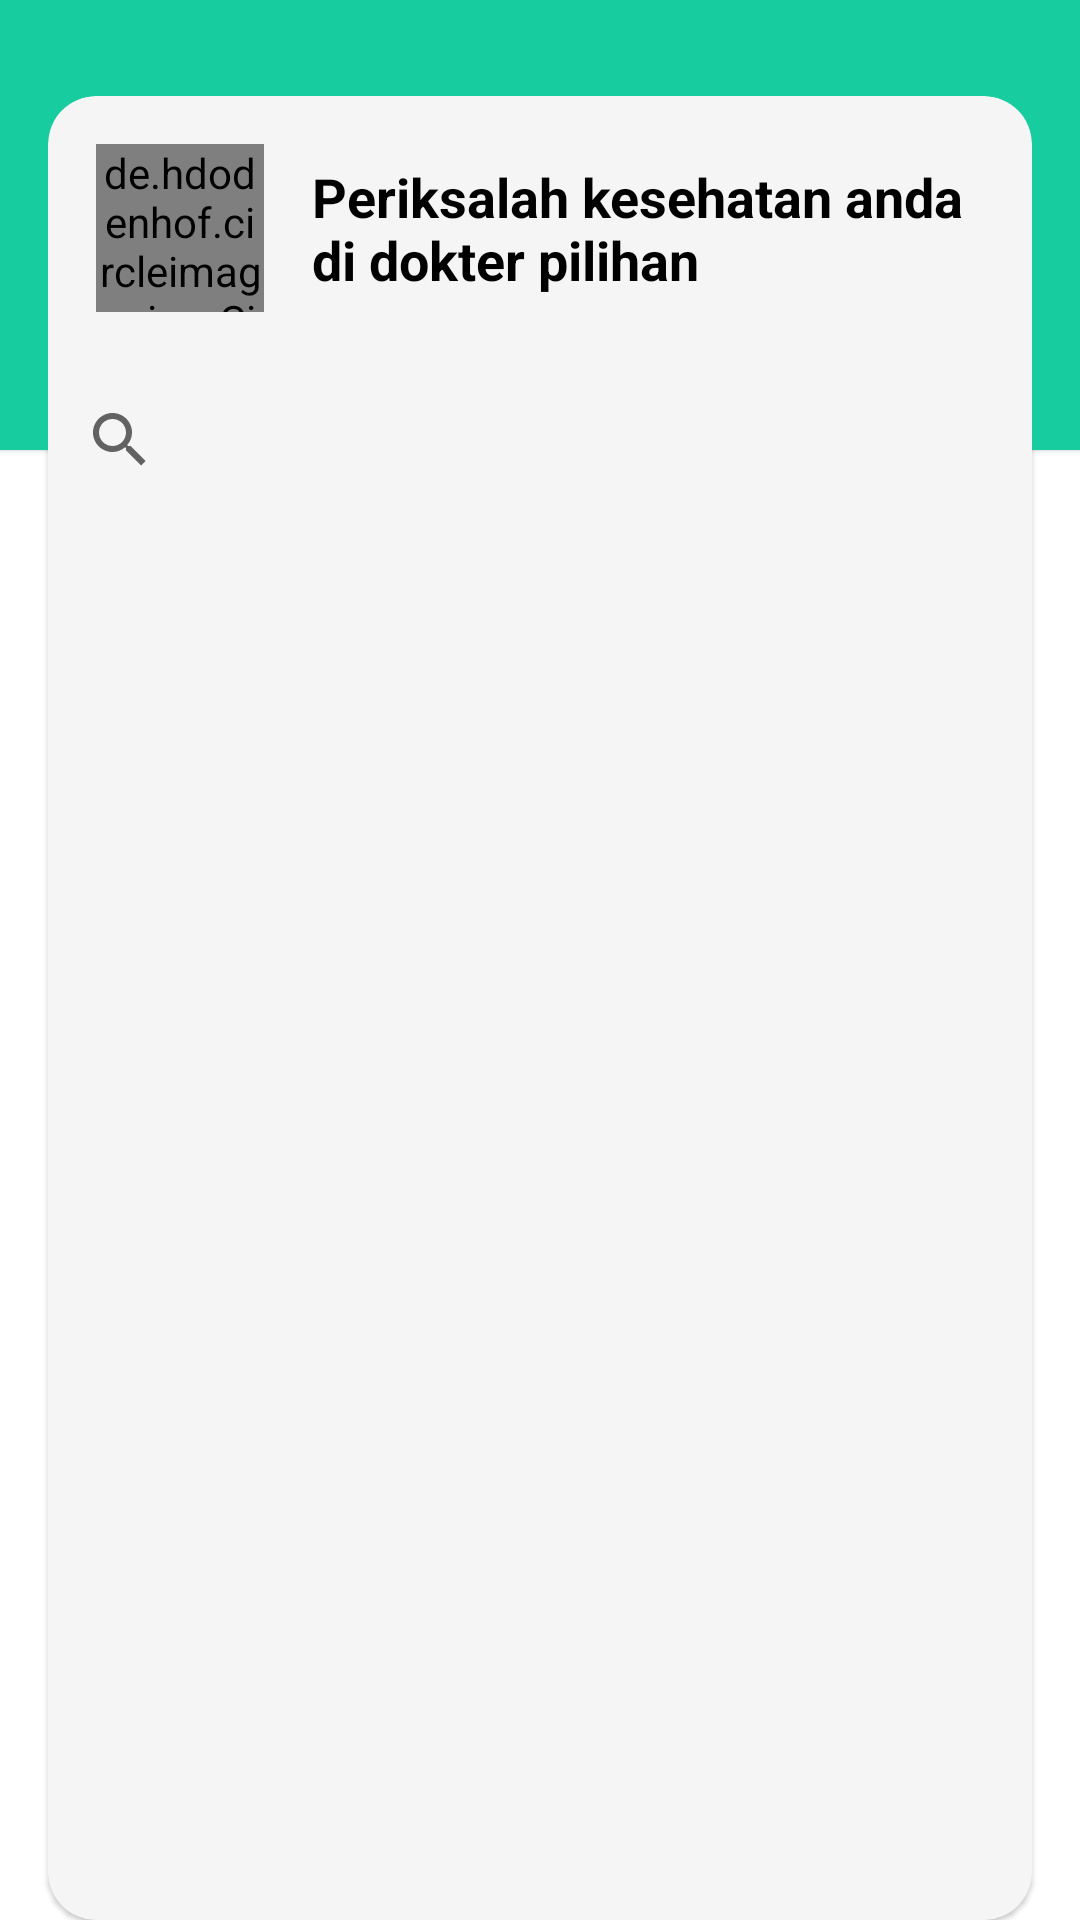

Android layout source for this screen:
<!-- AndroidManifest.xml: application theme Theme.AntrianKesehatan -->
<!-- res/layout/fragment_doctor.xml -->
<?xml version="1.0" encoding="utf-8"?>
<androidx.constraintlayout.widget.ConstraintLayout xmlns:android="http://schemas.android.com/apk/res/android"
    xmlns:app="http://schemas.android.com/apk/res-auto"
    xmlns:tools="http://schemas.android.com/tools"
    android:layout_width="match_parent"
    android:layout_height="match_parent"
    tools:context=".ui.doctor.DoctorFragment">

    <com.google.android.material.card.MaterialCardView
        android:id="@+id/materialCardView2"
        android:layout_width="match_parent"
        android:layout_height="150dp"
        app:cardBackgroundColor="@color/cyan_500"
        app:cardCornerRadius="0dp"
        app:layout_constraintEnd_toEndOf="parent"
        app:layout_constraintStart_toStartOf="parent"
        app:layout_constraintTop_toTopOf="parent" />

    <com.google.android.material.card.MaterialCardView
        android:layout_width="match_parent"
        android:layout_height="0dp"
        android:layout_marginStart="16dp"
        android:layout_marginTop="32dp"
        android:layout_marginEnd="16dp"
        app:cardBackgroundColor="#f5f5f5"
        app:cardCornerRadius="16dp"
        app:layout_constraintBottom_toBottomOf="parent"
        app:layout_constraintEnd_toEndOf="parent"
        app:layout_constraintStart_toStartOf="parent"
        app:layout_constraintTop_toTopOf="@+id/materialCardView2">

        <androidx.constraintlayout.widget.ConstraintLayout
            android:layout_width="match_parent"
            android:layout_height="match_parent">

            <de.hdodenhof.circleimageview.CircleImageView
                android:id="@+id/circleImageView"
                android:layout_width="56dp"
                android:layout_height="56dp"
                android:layout_marginStart="16dp"
                android:layout_marginTop="16dp"
                android:src="@drawable/ic_current_antrian"
                app:civ_border_color="@color/cyan_500"
                app:civ_border_width="2dp"
                app:layout_constraintStart_toStartOf="parent"
                app:layout_constraintTop_toTopOf="parent" />

            <TextView
                android:id="@+id/textView5"
                android:layout_width="0dp"
                android:layout_height="wrap_content"
                android:layout_marginStart="16dp"
                android:layout_marginEnd="16dp"
                android:text="Periksalah kesehatan anda di dokter pilihan"
                android:textColor="@color/black"
                android:textSize="18sp"
                android:textStyle="bold"
                app:layout_constraintBottom_toBottomOf="@+id/circleImageView"
                app:layout_constraintEnd_toEndOf="parent"
                app:layout_constraintHorizontal_bias="0.0"
                app:layout_constraintStart_toEndOf="@+id/circleImageView"
                app:layout_constraintTop_toTopOf="@+id/circleImageView" />

            <SearchView
                android:id="@+id/search_doctor"
                android:layout_width="match_parent"
                android:layout_height="wrap_content"
                android:layout_marginTop="24dp"
                app:layout_constraintEnd_toEndOf="parent"
                app:layout_constraintStart_toStartOf="parent"
                app:layout_constraintTop_toBottomOf="@+id/textView5" />

            <androidx.recyclerview.widget.RecyclerView
                android:id="@+id/rv_list_doctor"
                android:layout_width="match_parent"
                android:layout_height="0dp"
                android:layout_marginStart="8dp"
                android:layout_marginTop="8dp"
                android:layout_marginEnd="8dp"
                app:layout_constraintBottom_toBottomOf="parent"
                app:layout_constraintEnd_toEndOf="parent"
                app:layout_constraintStart_toStartOf="parent"
                app:layout_constraintTop_toBottomOf="@+id/search_doctor"
                tools:listitem="@layout/item_view_dokter" />

            <ProgressBar
                android:id="@+id/loading"
                android:layout_width="wrap_content"
                android:layout_height="wrap_content"
                android:visibility="invisible"
                app:layout_constraintBottom_toBottomOf="@+id/rv_list_doctor"
                app:layout_constraintEnd_toEndOf="parent"
                app:layout_constraintStart_toStartOf="parent"
                app:layout_constraintTop_toTopOf="@+id/rv_list_doctor" />

            <TextView
                android:id="@+id/warning_antrian"
                android:layout_width="wrap_content"
                android:layout_height="wrap_content"
                android:visibility="invisible"
                android:text="Tidak ada data dokter yang tersedia"
                app:layout_constraintBottom_toBottomOf="parent"
                app:layout_constraintEnd_toEndOf="parent"
                app:layout_constraintStart_toStartOf="parent"
                app:layout_constraintTop_toTopOf="@+id/rv_list_doctor" />

        </androidx.constraintlayout.widget.ConstraintLayout>

    </com.google.android.material.card.MaterialCardView>

</androidx.constraintlayout.widget.ConstraintLayout>
<!-- res/layout/item_view_dokter.xml (included above) -->
<?xml version="1.0" encoding="utf-8"?>
<com.google.android.material.card.MaterialCardView xmlns:android="http://schemas.android.com/apk/res/android"
    xmlns:app="http://schemas.android.com/apk/res-auto"
    xmlns:tools="http://schemas.android.com/tools"
    android:layout_width="match_parent"
    android:layout_height="100dp">

    <androidx.constraintlayout.widget.ConstraintLayout
        android:layout_width="match_parent"
        android:layout_height="match_parent">

        <de.hdodenhof.circleimageview.CircleImageView
            android:id="@+id/cv_photo_doctor"
            android:layout_width="80dp"
            android:layout_height="80dp"
            android:layout_marginStart="16dp"
            app:civ_border_color="@color/gray"
            app:civ_border_width="2dp"
            android:src="@drawable/doctor"
            app:civ_circle_background_color="@color/teal_200"
            app:layout_constraintBottom_toBottomOf="parent"
            app:layout_constraintStart_toStartOf="parent"
            app:layout_constraintTop_toTopOf="parent" />


        <TextView
            android:id="@+id/doctor_name"
            android:layout_width="0dp"
            android:layout_height="wrap_content"
            android:layout_marginStart="16dp"
            android:layout_marginEnd="16dp"
            android:text="Dr. Suryadinata"
            android:textColor="@color/black"
            android:textSize="24sp"
            android:textStyle="bold"
            app:layout_constraintBottom_toBottomOf="parent"
            app:layout_constraintEnd_toEndOf="parent"
            app:layout_constraintStart_toEndOf="@+id/cv_photo_doctor"
            app:layout_constraintTop_toTopOf="@+id/cv_photo_doctor"
            app:layout_constraintVertical_bias="0.0" />

        <TextView
            android:id="@+id/doctor_field"
            android:layout_width="0dp"
            android:layout_height="wrap_content"
            android:layout_gravity="center"
            android:layout_marginEnd="16dp"
            android:text="Dokter Umum"
            android:textColor="@color/black"
            android:textSize="20sp"
            app:layout_constraintEnd_toEndOf="parent"
            app:layout_constraintStart_toStartOf="@+id/doctor_name"
            app:layout_constraintTop_toBottomOf="@+id/doctor_name" />


    </androidx.constraintlayout.widget.ConstraintLayout>

</com.google.android.material.card.MaterialCardView>
<!-- resources referenced by this layout -->
<resources>
  <color name="black">#FF000000</color>
  <color name="cyan_500">#17CDA0</color>
  <color name="gray">#E0E0E0</color>
  <color name="teal_200">#9C7AFB</color>
  <!-- drawable ic_current_antrian (drawable) -->
  <vector xmlns:android="http://schemas.android.com/apk/res/android"
      android:width="22dp"
      android:height="20dp"
      android:viewportWidth="22"
      android:viewportHeight="20">
    <path
        android:pathData="M3,13H5C5.5304,13 6.0391,13.2107 6.4142,13.5858C6.7893,13.9609 7,14.4696 7,15V17H8V15C8,14.4696 8.2107,13.9609 8.5858,13.5858C8.9609,13.2107 9.4696,13 10,13H12C12.5304,13 13.0391,13.2107 13.4142,13.5858C13.7893,13.9609 14,14.4696 14,15V17H15V15C15,14.4696 15.2107,13.9609 15.5858,13.5858C15.9609,13.2107 16.4696,13 17,13H19C19.5304,13 20.0391,13.2107 20.4142,13.5858C20.7893,13.9609 21,14.4696 21,15V17H22V20H0V17H1V15C1,14.4696 1.2107,13.9609 1.5858,13.5858C1.9609,13.2107 2.4696,13 3,13V13ZM10,5L14,8L10,11V5ZM3,0H19C19.5304,0 20.0391,0.2107 20.4142,0.5858C20.7893,0.9609 21,1.4696 21,2V11.54C20.41,11.19 19.73,11 19,11V2H3V11C2.27,11 1.59,11.19 1,11.54V2C1,1.4696 1.2107,0.9609 1.5858,0.5858C1.9609,0.2107 2.4696,0 3,0V0Z"
        android:fillColor="#46D9B6"/>
  </vector>
  <style name="Theme.AntrianKesehatan" parent="Theme.MaterialComponents.Light.DarkActionBar">
          
          <item name="colorPrimary">@color/cyan_500</item>
          <item name="colorPrimaryVariant">@color/cyan_700</item>
          <item name="colorOnPrimary">@color/white</item>
          
          <item name="colorSecondary">@color/teal_200</item>
          <item name="colorSecondaryVariant">@color/teal_700</item>
          <item name="colorOnSecondary">@color/black</item>
          
          <item name="android:statusBarColor" tools:targetApi="l">?attr/colorPrimaryVariant</item>
          
      </style>
  <color name="cyan_700">#057063</color>
  <color name="white">#FFFFFFFF</color>
  <color name="teal_700">#673AB7</color>
</resources>
